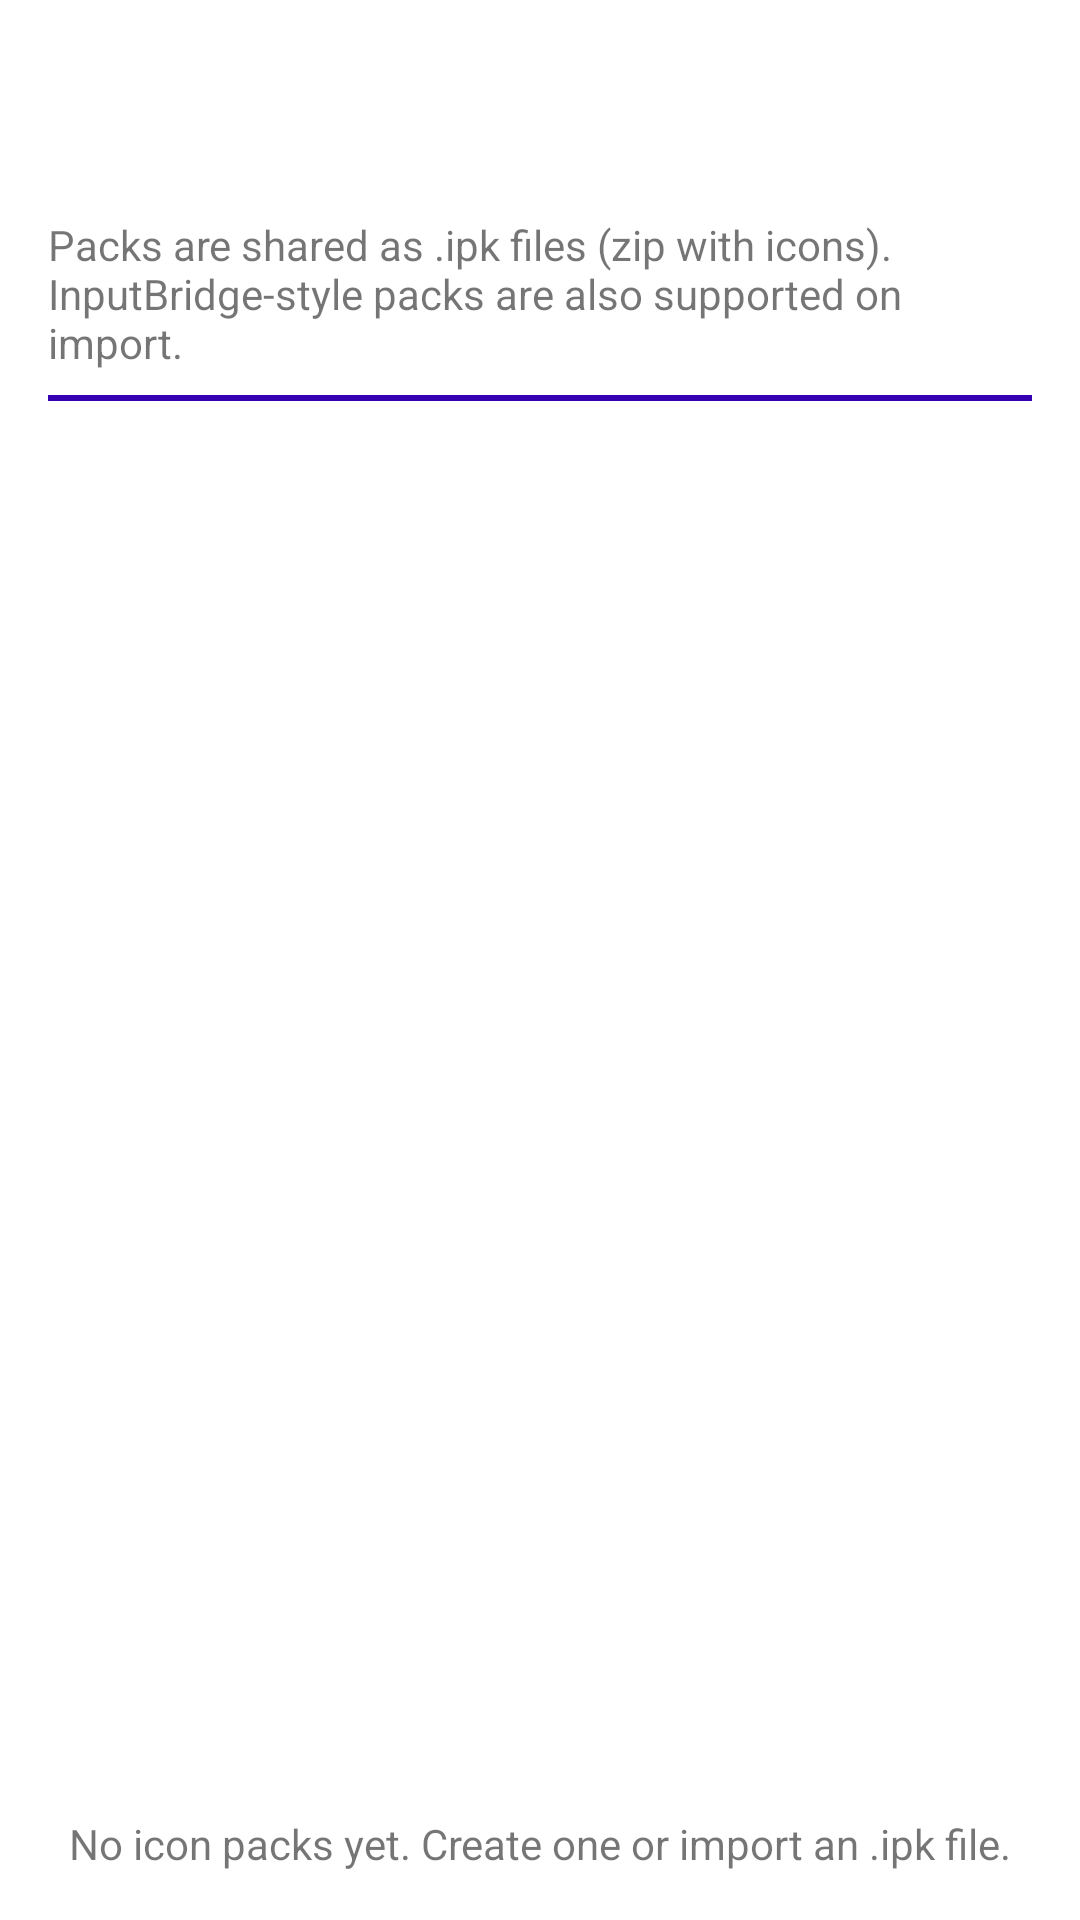

Android layout source for this screen:
<!-- AndroidManifest.xml: fallback theme Theme.MaterialComponents.DayNight.NoActionBar -->
<!-- res/layout/icon_packs_activity.xml -->
<?xml version="1.0" encoding="utf-8"?>
<LinearLayout xmlns:android="http://schemas.android.com/apk/res/android"
    android:layout_width="match_parent"
    android:layout_height="match_parent"
    android:orientation="vertical"
    android:padding="16dp">

    <LinearLayout
        android:layout_width="match_parent"
        android:layout_height="wrap_content"
        android:orientation="horizontal">

        <Button
            style="@style/ButtonNeutral"
            android:id="@+id/BTCreatePack"
            android:layout_width="0dp"
            android:layout_height="wrap_content"
            android:layout_weight="1"
            android:text="@string/create_icon_pack" />

        <Button
            style="@style/ButtonNeutral"
            android:id="@+id/BTImportPack"
            android:layout_width="0dp"
            android:layout_height="wrap_content"
            android:layout_weight="1"
            android:text="@string/import_icon_pack" />
    </LinearLayout>

    <TextView
        android:layout_width="wrap_content"
        android:layout_height="wrap_content"
        android:layout_marginTop="8dp"
        android:text="@string/icon_pack_ipk_hint" />

    <View style="@style/HorizontalLine" />

    <ScrollView
        android:layout_width="match_parent"
        android:layout_height="0dp"
        android:layout_weight="1">

        <LinearLayout
            android:id="@+id/LLPacks"
            android:layout_width="match_parent"
            android:layout_height="wrap_content"
            android:orientation="vertical" />
    </ScrollView>

    <TextView
        android:id="@+id/TVEmpty"
        android:layout_width="match_parent"
        android:layout_height="wrap_content"
        android:gravity="center"
        android:text="@string/no_icon_packs" />
</LinearLayout>
<!-- resources referenced by this layout -->
<resources>
  <string name="create_icon_pack">Create Pack</string>
  <string name="icon_pack_ipk_hint">Packs are shared as .ipk files (zip with icons). InputBridge-style packs are also supported on import.</string>
  <string name="import_icon_pack">Import Pack</string>
  <string name="no_icon_packs">No icon packs yet. Create one or import an .ipk file.</string>
  <style name="ButtonNeutral" parent="BaseButton">
          <item name="android:background">@drawable/button_neutral</item>
          <item name="android:textColor">#ffffff</item>
      </style>
  <style name="HorizontalLine">
          <item name="android:layout_width">match_parent</item>
          <item name="android:layout_height">2dp</item>
          <item name="android:background">?attr/colorPrimaryVariant</item>
          <item name="android:layout_marginTop">8dp</item>
          <item name="android:layout_marginBottom">8dp</item>
      </style>
  <style name="BaseButton">
          <item name="android:layout_width">wrap_content</item>
          <item name="android:layout_height">42dp</item>
          <item name="android:focusable">true</item>
          <item name="android:clickable">true</item>
          <item name="android:textSize">16sp</item>
          <item name="android:lines">1</item>
          <item name="android:gravity">center</item>
          <item name="android:paddingLeft">24dp</item>
          <item name="android:paddingRight">24dp</item>
          <item name="android:textAllCaps">false</item>
      </style>
</resources>
